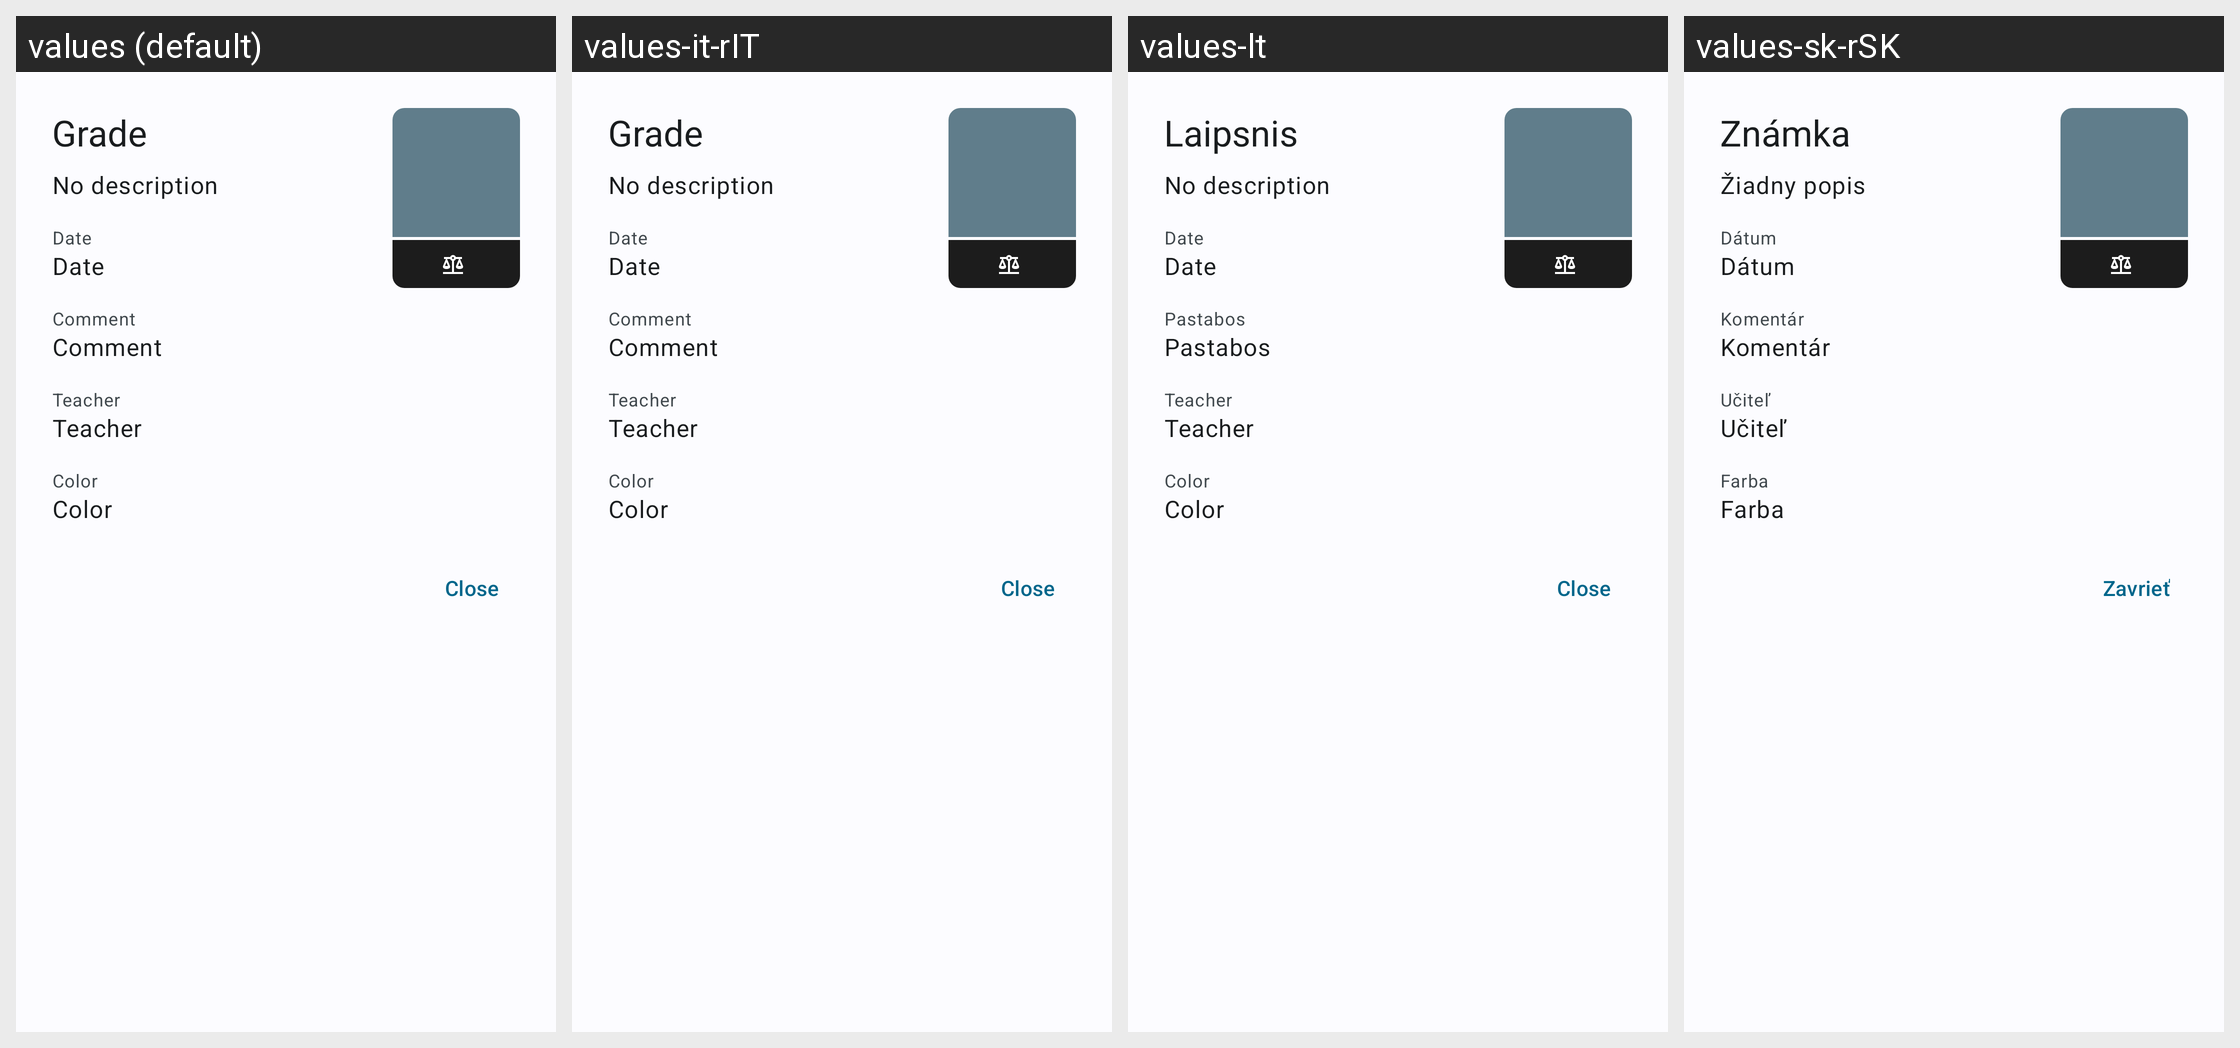

The same Android screen rendered under several of its app's locales, left to right. List the strings drawn on it with the default value and each locale's translation.
Android screen res/layout/dialog_grade.xml rendered under 4 locales, left to right: values (default), values-it-rIT, values-lt, values-sk-rSK. Device: Nexus 5 (rendered at 1080×1920; each locale shown at half size, 540×960, under a caption strip naming it); theme WulkanowyTheme.
Other locales in the repository, not shown: values-cs, values-cs-rCZ, values-csb-rPL, values-da-rDK, values-de, values-es-rES, values-pl, values-ru, values-sk, values-uk.
Strings drawn on this screen, with the default value and each locale's value (text and hints the layout hard-codes, and strings that could not be matched under every locale, appear in the picture but are not listed):

grade_header
  values: Grade
  values-it-rIT: Grade
  values-lt: Laipsnis
  values-sk-rSK: Známka

all_no_description
  values: No description
  values-it-rIT: No description
  values-lt: No description
  values-sk-rSK: Žiadny popis

all_date
  values: Date
  values-it-rIT: Date
  values-lt: Date
  values-sk-rSK: Dátum

grade_comment
  values: Comment
  values-it-rIT: Comment
  values-lt: Pastabos
  values-sk-rSK: Komentár

all_teacher
  values: Teacher
  values-it-rIT: Teacher
  values-lt: Teacher
  values-sk-rSK: Učiteľ

all_color
  values: Color
  values-it-rIT: Color
  values-lt: Color
  values-sk-rSK: Farba

all_close
  values: Close
  values-it-rIT: Close
  values-lt: Close
  values-sk-rSK: Zavrieť
